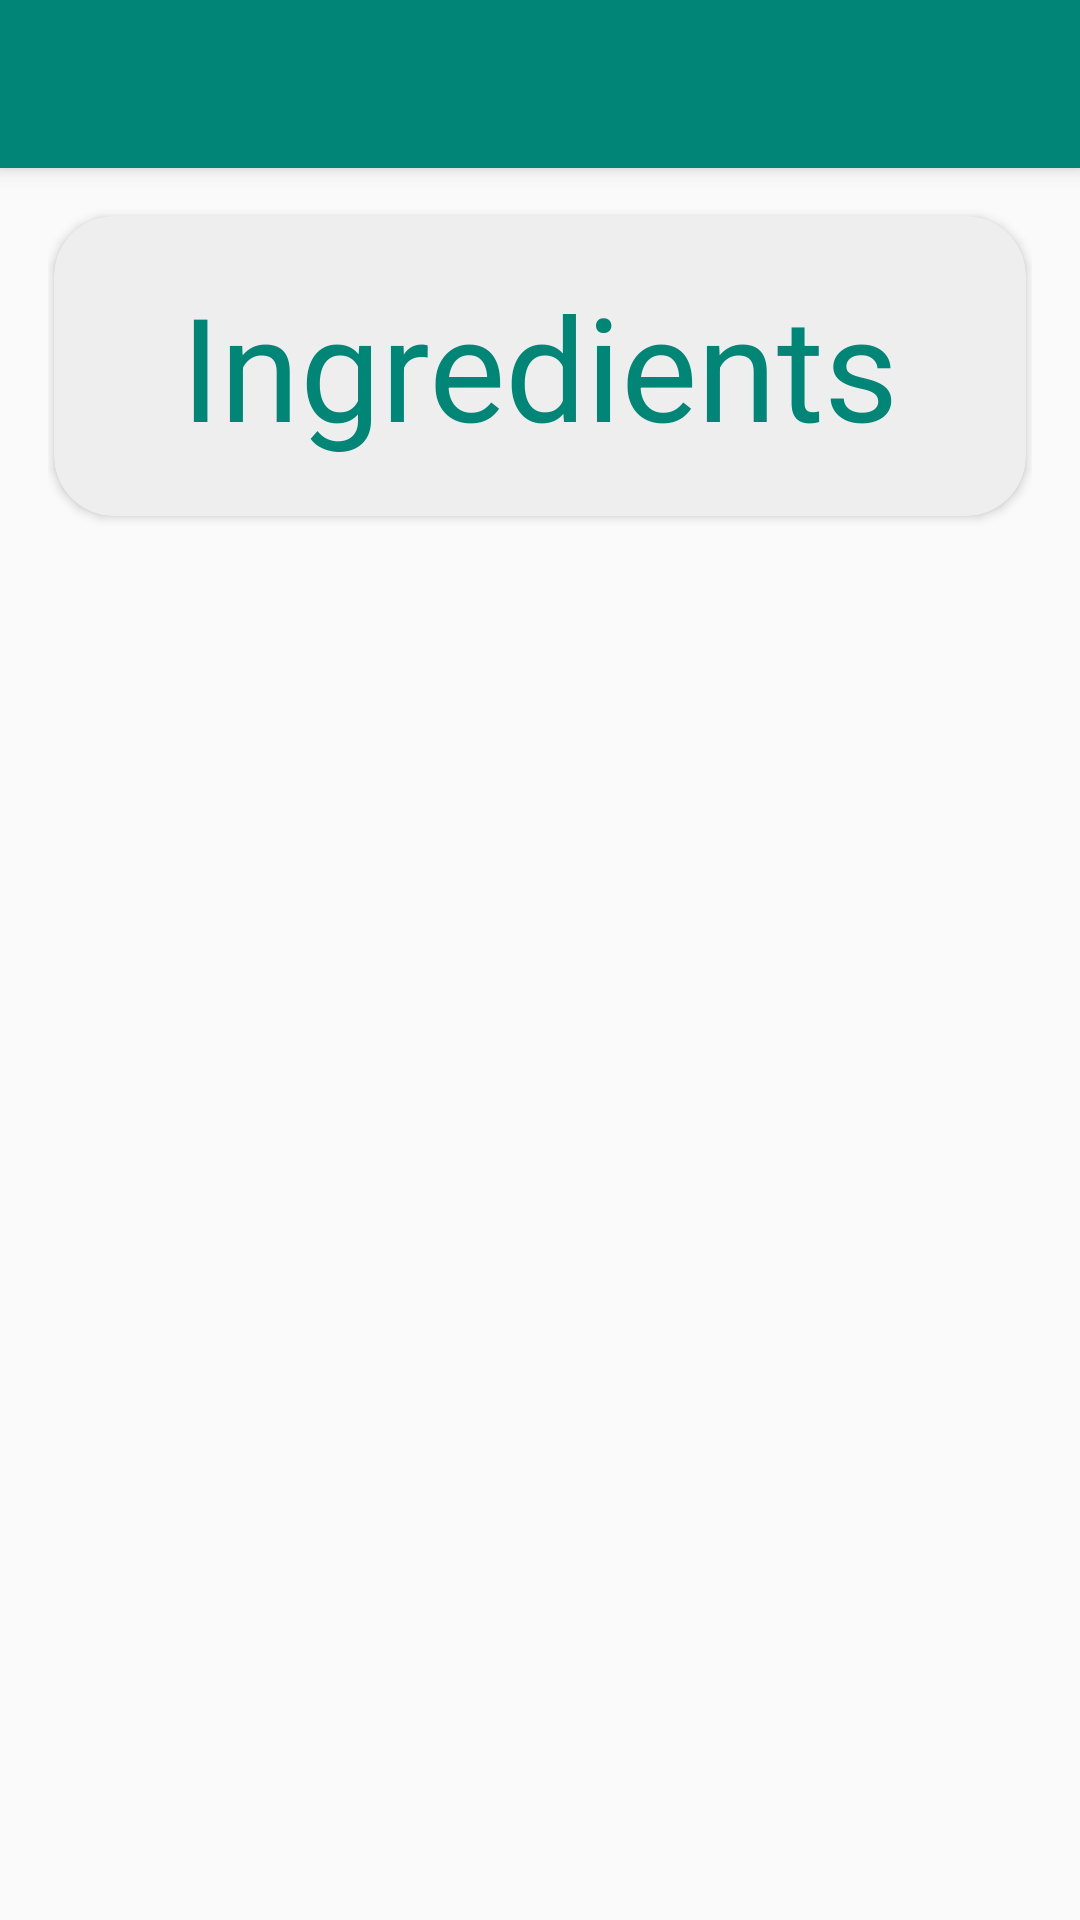

This screen was rendered from an Android layout file. Write that file and the resources it references.
<!-- AndroidManifest.xml: application theme AppTheme -->
<!-- res/layout/activity_recipe_detail.xml -->
<?xml version="1.0" encoding="utf-8"?>
<layout xmlns:android="http://schemas.android.com/apk/res/android"
    xmlns:app="http://schemas.android.com/apk/res-auto"
    xmlns:tools="http://schemas.android.com/tools"
    tools:context=".recipes.ui.RecipeDetailActivity">

    <data>

        <variable
            name="viewModel"
            type="br.com.example.bakingapp.recipes.viewmodel.RecipeDetailViewModel" />

    </data>

    <androidx.coordinatorlayout.widget.CoordinatorLayout
        android:layout_width="match_parent"
        android:layout_height="match_parent">

        <com.google.android.material.appbar.AppBarLayout
            android:id="@+id/app_bar"
            android:layout_width="match_parent"
            android:layout_height="wrap_content">

            <androidx.appcompat.widget.Toolbar
                android:id="@+id/toolbar"
                android:layout_width="match_parent"
                android:layout_height="?attr/actionBarSize"
                app:titleTextColor="@color/white" />

        </com.google.android.material.appbar.AppBarLayout>

        <FrameLayout
            android:id="@+id/frameLayout"
            android:layout_width="match_parent"
            android:layout_height="match_parent"
            android:layout_marginTop="@dimen/toolbar_margin"
            app:layout_behavior="@string/appbar_scrolling_view_behavior">

            <include
                android:id="@+id/step_list_layout"
                layout="@layout/step_list" />
        </FrameLayout>
    </androidx.coordinatorlayout.widget.CoordinatorLayout>
</layout>
<!-- res/layout/step_list.xml (included above) -->
<?xml version="1.0" encoding="utf-8"?>
<LinearLayout xmlns:android="http://schemas.android.com/apk/res/android"
    xmlns:app="http://schemas.android.com/apk/res-auto"
    xmlns:tools="http://schemas.android.com/tools"
    android:layout_width="match_parent"
    android:layout_height="match_parent"
    android:layout_marginLeft="@dimen/horizontal_margin"
    android:layout_marginRight="@dimen/horizontal_margin"
    android:orientation="vertical">

    <androidx.cardview.widget.CardView
        style="@style/CardView.Recipe"
        android:layout_width="match_parent"
        android:minHeight="@dimen/min_height"
        android:layout_height="wrap_content">

        <TextView
            style="@style/CardView.Recipe.Text"
            android:layout_width="wrap_content"
            android:layout_height="wrap_content"
            android:text="@string/ingredients" />

    </androidx.cardview.widget.CardView>

    <androidx.recyclerview.widget.RecyclerView
        android:id="@+id/step_recycler_view"
        android:layout_width="match_parent"
        android:layout_height="match_parent"
        app:layoutManager="LinearLayoutManager"
        tools:itemCount="4"
        tools:listitem="@layout/step_content">

    </androidx.recyclerview.widget.RecyclerView>

</LinearLayout>
<!-- res/layout/step_content.xml (included above) -->
<?xml version="1.0" encoding="utf-8"?>
<androidx.cardview.widget.CardView xmlns:android="http://schemas.android.com/apk/res/android"
    xmlns:app="http://schemas.android.com/apk/res-auto"
    xmlns:tools="http://schemas.android.com/tools"
    android:layout_width="match_parent"
    android:layout_height="100dp"
    style="@style/CardView.Recipe">

    <TextView
        style="@style/CardView.Recipe.Text"
        android:id="@+id/step_title"
        android:layout_width="wrap_content"
        android:layout_height="wrap_content"
        android:textSize="@dimen/step_title"
        android:textAlignment="center"
        tools:text="Step Title" />

</androidx.cardview.widget.CardView>
<!-- resources referenced by this layout -->
<resources>
  <color name="white">#FFFFFF</color>
  <dimen name="horizontal_margin">16dp</dimen>
  <dimen name="min_height">100dp</dimen>
  <dimen name="step_title">24sp</dimen>
  <dimen name="toolbar_margin">10dp</dimen>
  <string name="ingredients">Ingredients</string>
  <style name="CardView.Recipe">
          <item name="android:layout_marginStart">@dimen/card_horizontal_margin</item>
          <item name="android:layout_marginEnd">@dimen/card_horizontal_margin</item>
          <item name="android:layout_marginTop">@dimen/card_vertical_margin</item>
          <item name="android:layout_marginBottom">@dimen/card_vertical_margin</item>
          <item name="android:elevation">@dimen/card_elevation</item>
          <item name="cardBackgroundColor">@color/cardBackground</item>
          <item name="cardCornerRadius">@dimen/card_corner</item>
      </style>
  <style name="CardView.Recipe.Text">
          <item name="android:layout_gravity">center</item>
          <item name="android:textColor">@color/colorPrimary</item>
          <item name="android:textSize">@dimen/card_title</item>
      </style>
  <style name="AppTheme" parent="Theme.AppCompat.Light.DarkActionBar">
          
          <item name="colorPrimary">@color/colorPrimary</item>
          <item name="colorPrimaryDark">@color/colorPrimaryDark</item>
          <item name="colorAccent">@color/colorAccent</item>
      </style>
  <dimen name="card_horizontal_margin">2dp</dimen>
  <dimen name="card_vertical_margin">6dp</dimen>
  <dimen name="card_elevation">10dp</dimen>
  <color name="cardBackground">#EEEEEE</color>
  <dimen name="card_corner">20dp</dimen>
  <color name="colorPrimary">#008577</color>
  <dimen name="card_title">48sp</dimen>
  <color name="colorPrimaryDark">#00574B</color>
  <color name="colorAccent">#D81B60</color>
</resources>
